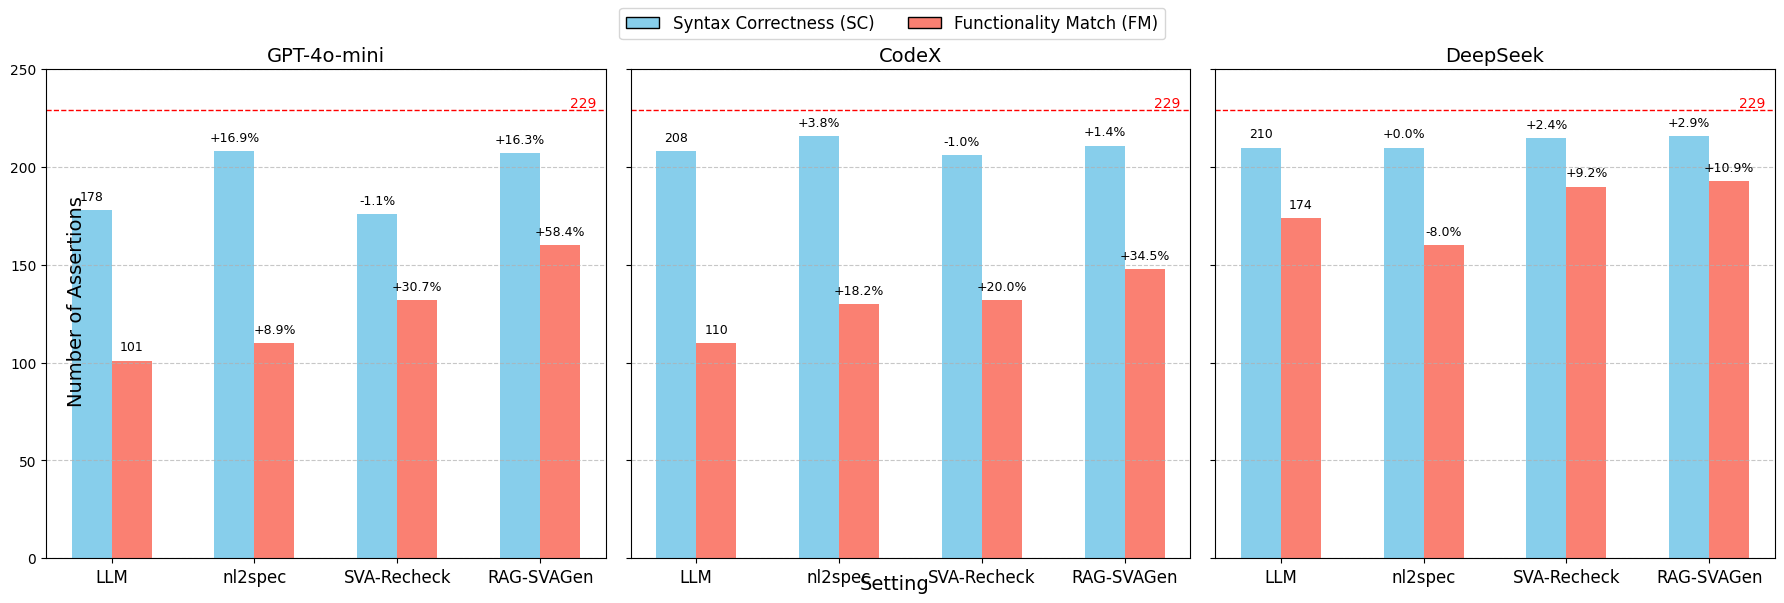

This chart was generated by the following Python code:
import matplotlib.pyplot as plt
import numpy as np
from matplotlib.patches import Patch
from matplotlib import rcParams

# Set global font to Times New Roman
rcParams['font.family'] = 'Times New Roman'

# Settings
labels = ['LLM', 'nl2spec', 'SVA-Recheck','RAG-SVAGen']
x = np.arange(len(labels))
width = 0.28  # bar width

# Data
openai_sc = [178, 208, 176, 207]
openai_fm = [101, 110, 132, 160]
codex_sc = [208, 216, 206, 211]
codex_fm = [110, 130, 132, 148]
deepseek_sc = [210, 210, 215, 216]
deepseek_fm = [174, 160, 190, 193]

# Define colors
sc_color = 'skyblue'
fm_color = 'salmon'

# Start Plotting
fig, axes = plt.subplots(1, 3, figsize=(18, 6), sharey=True)

models = ['GPT-4o-mini', 'CodeX', 'DeepSeek']
all_sc = [openai_sc, codex_sc, deepseek_sc]
all_fm = [openai_fm, codex_fm, deepseek_fm]

for ax, sc, fm, model in zip(axes, all_sc, all_fm, models):
    bars_sc = ax.bar(x - width/2, sc, width, color=sc_color)
    bars_fm = ax.bar(x + width/2, fm, width, color=fm_color)

    ax.set_title(model, fontsize=14)
    ax.set_xticks(x)
    ax.set_xticklabels(labels, rotation=0, fontsize=12)
    ax.grid(axis='y', linestyle='--', alpha=0.7)
    ax.set_ylim(0, 250)

    # Annotate SC and FM
    for i in range(len(labels)):
        # For SC
        if i == 0:
            ax.annotate(f'{sc[i]}',
                        xy=(x[i] - width/2, sc[i]),
                        xytext=(0, 5),
                        textcoords="offset points",
                        ha='center', va='bottom', fontsize=9)
        else:
            improv = (sc[i] - sc[0]) / sc[0] * 100
            ax.annotate(f'{improv:+.1f}%',
                        xy=(x[i] - width/2, sc[i]),
                        xytext=(0, 5),
                        textcoords="offset points",
                        ha='center', va='bottom', fontsize=9)

        # For FM
        if i == 0:
            ax.annotate(f'{fm[i]}',
                        xy=(x[i] + width/2, fm[i]),
                        xytext=(0, 5),
                        textcoords="offset points",
                        ha='center', va='bottom', fontsize=9)
        else:
            improv = (fm[i] - fm[0]) / fm[0] * 100
            ax.annotate(f'{improv:+.1f}%',
                        xy=(x[i] + width/2, fm[i]),
                        xytext=(0, 5),
                        textcoords="offset points",
                        ha='center', va='bottom', fontsize=9)

    # Add dashed line at 229
    ax.axhline(y=229, linestyle='--', color='red', linewidth=1)
    ax.text(x[-1] + 0.3, 229, '229', ha='center', va='bottom', color='red', fontsize=10)

# Global figure labels
fig.text(0.5, 0.02, 'Setting', ha='center', fontsize=14)
fig.text(0.04, 0.5, 'Number of Assertions', va='center', rotation='vertical', fontsize=14)

# Add a proper legend
legend_elements = [
    Patch(facecolor=sc_color, edgecolor='black', label='Syntax Correctness (SC)'),
    Patch(facecolor=fm_color, edgecolor='black', label='Functionality Match (FM)')
]
fig.legend(handles=legend_elements, loc='upper center',
           ncol=2, frameon=True, fontsize=12)

plt.tight_layout(rect=[0, 0, 1, 0.95])
plt.show()
